The GitHub repository Remiiil1a/kaifeng-chrysanthemum-visual-classification-model contains a labelled image folder "kaifeng-chrysanthemum-visual-classification-model" with 10 categories: 01 huangse pingban, 02 baise guanban, 03 lvse jiban, 04 fense pingban, 05 hongse qiuxing, 06 fuse feiwu, 07 huangse guanban, 08 fense chiban, 09 huangse qiuxing, 10 hongse sheban. Examples follow, each with its label.

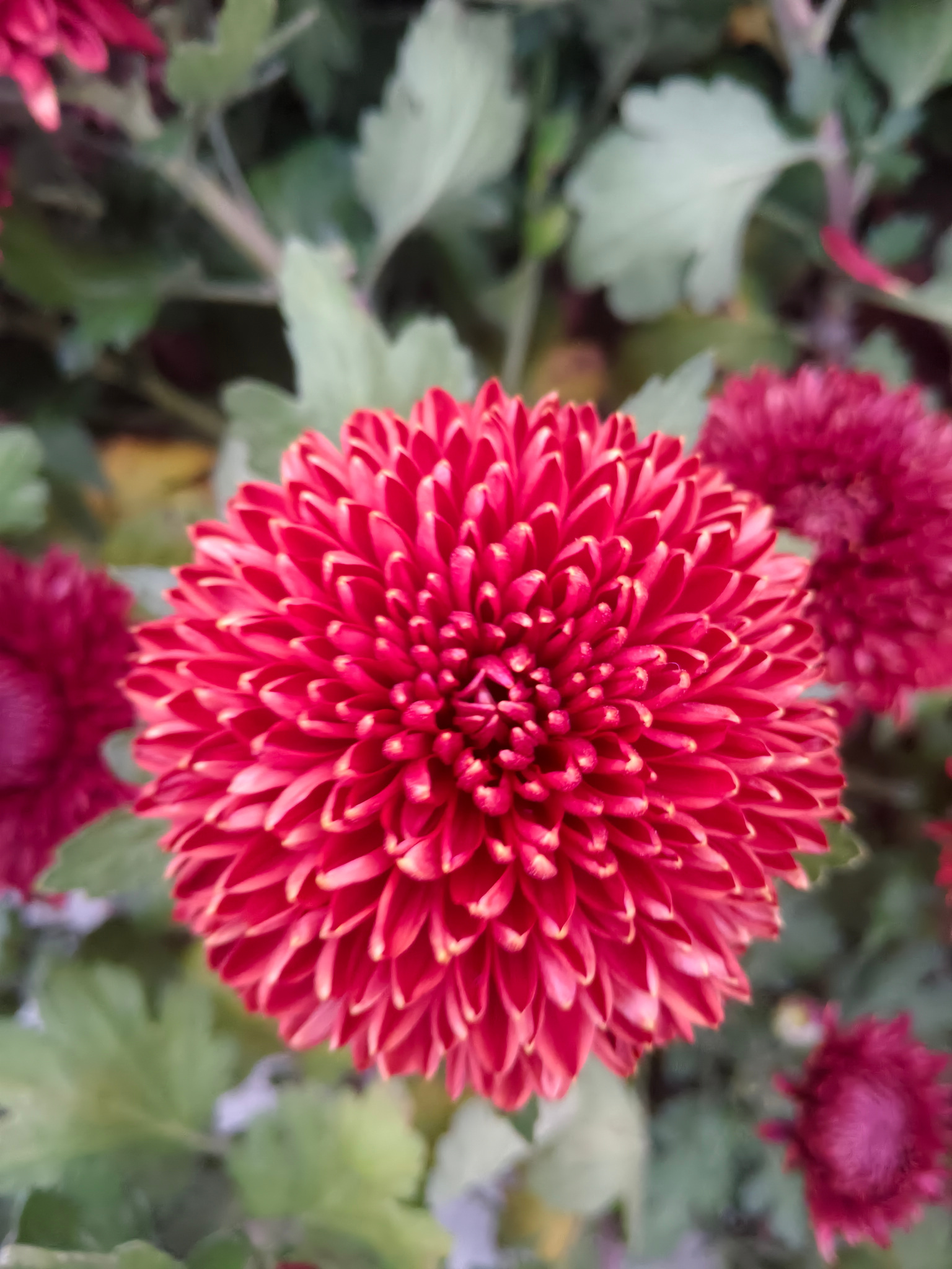
Label: 10 hongse sheban

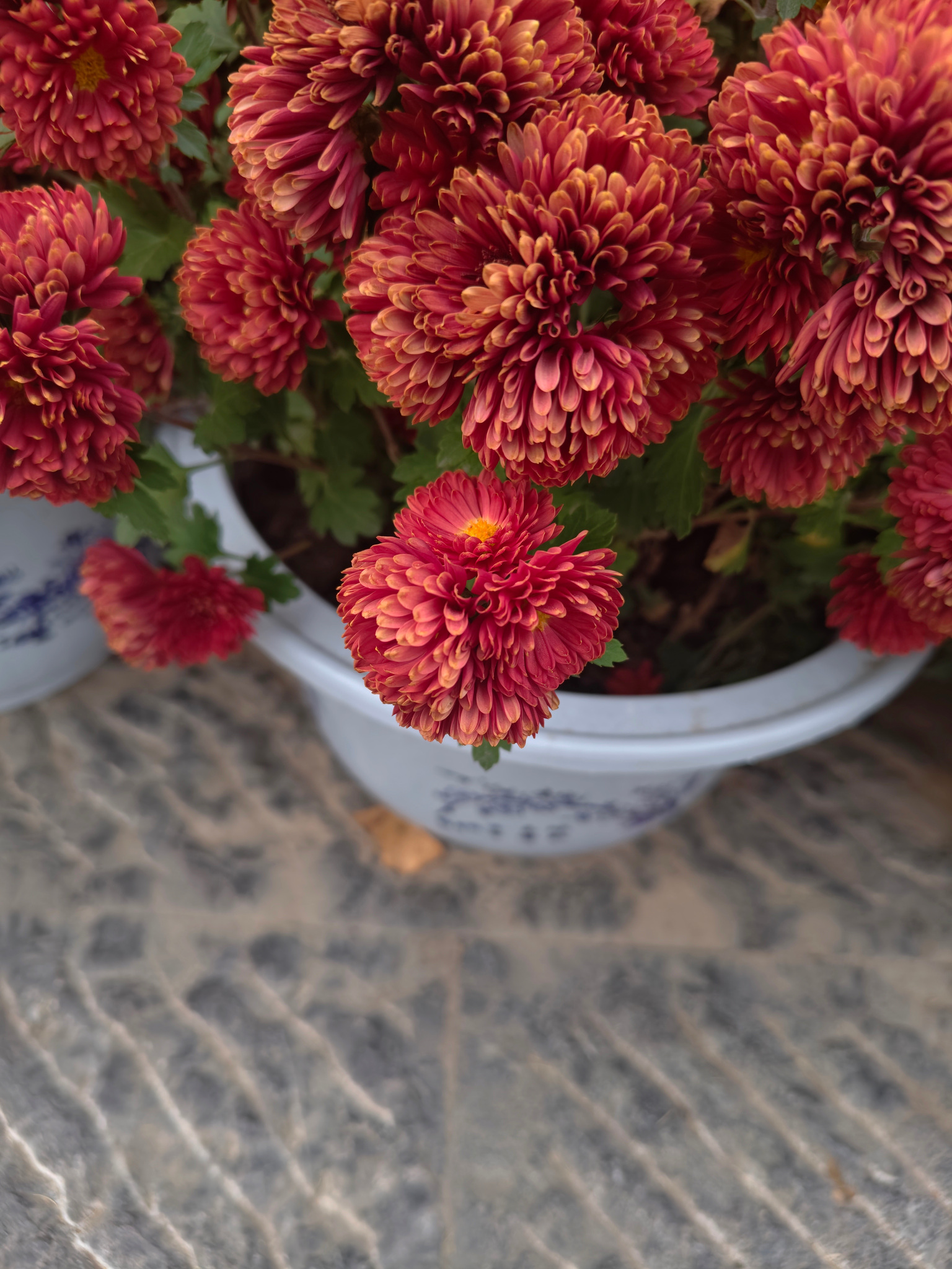
Label: 05 hongse qiuxing

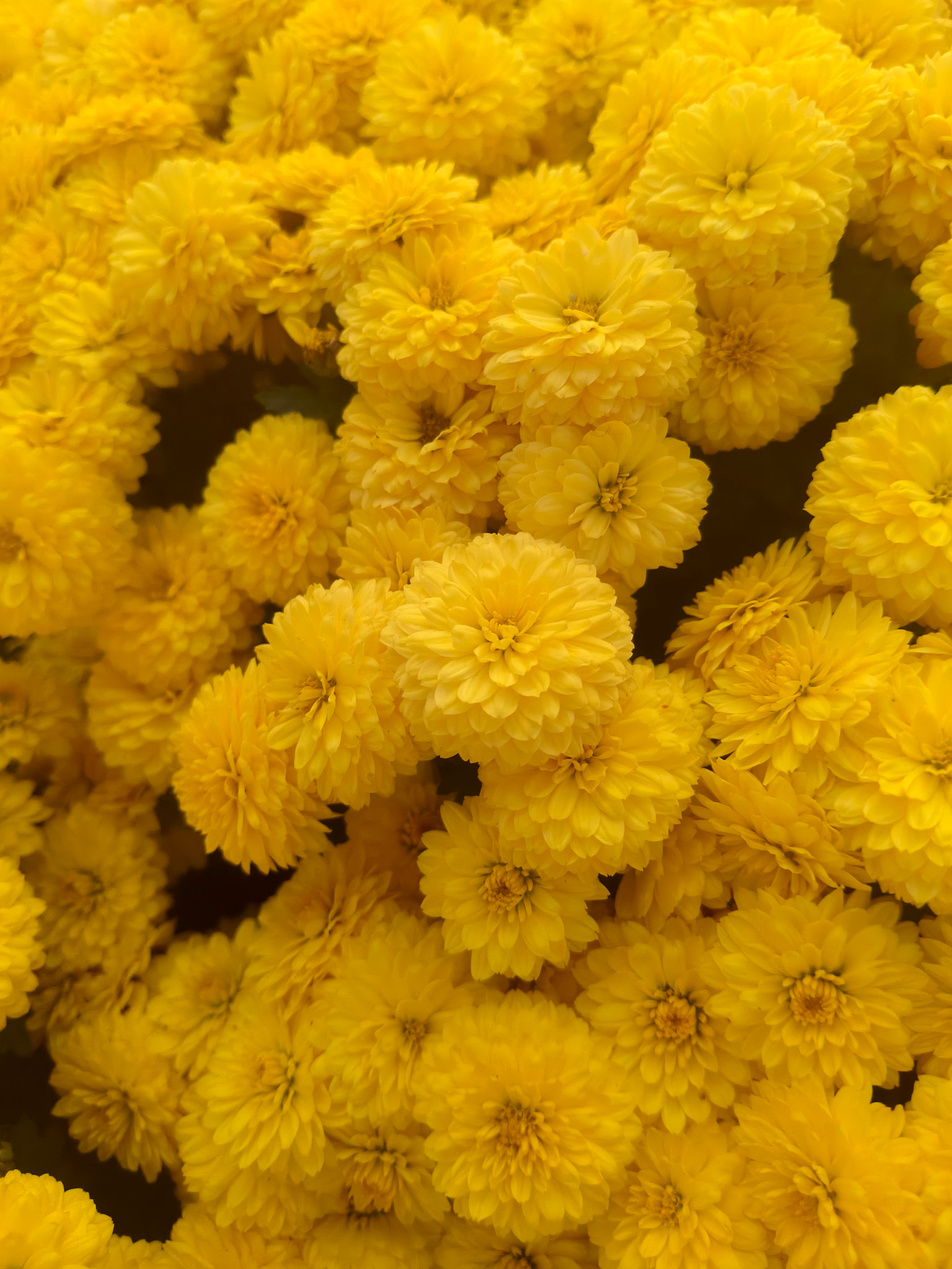
Label: 09 huangse qiuxing

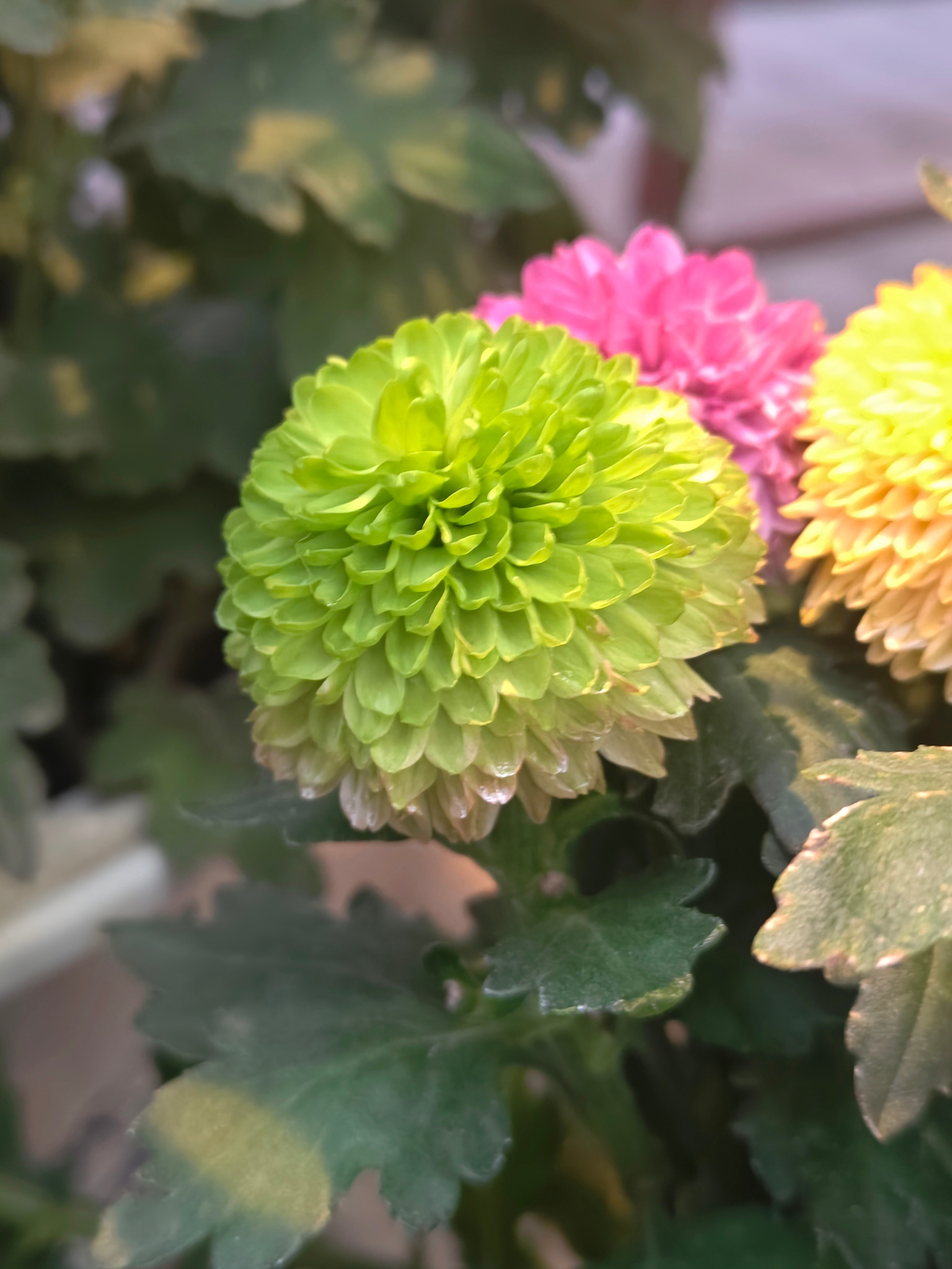
Label: 03 lvse jiban

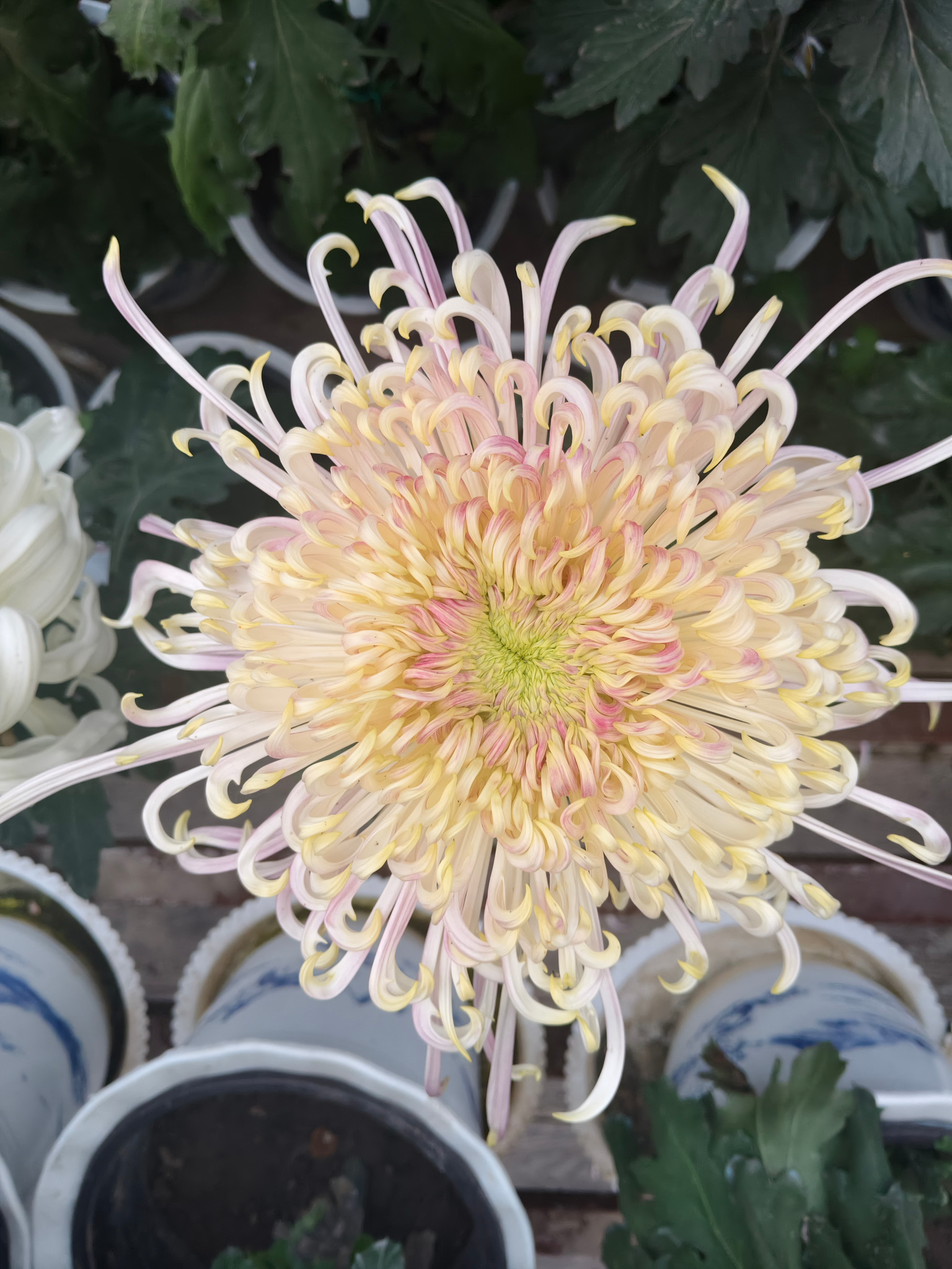
Label: 06 fuse feiwu

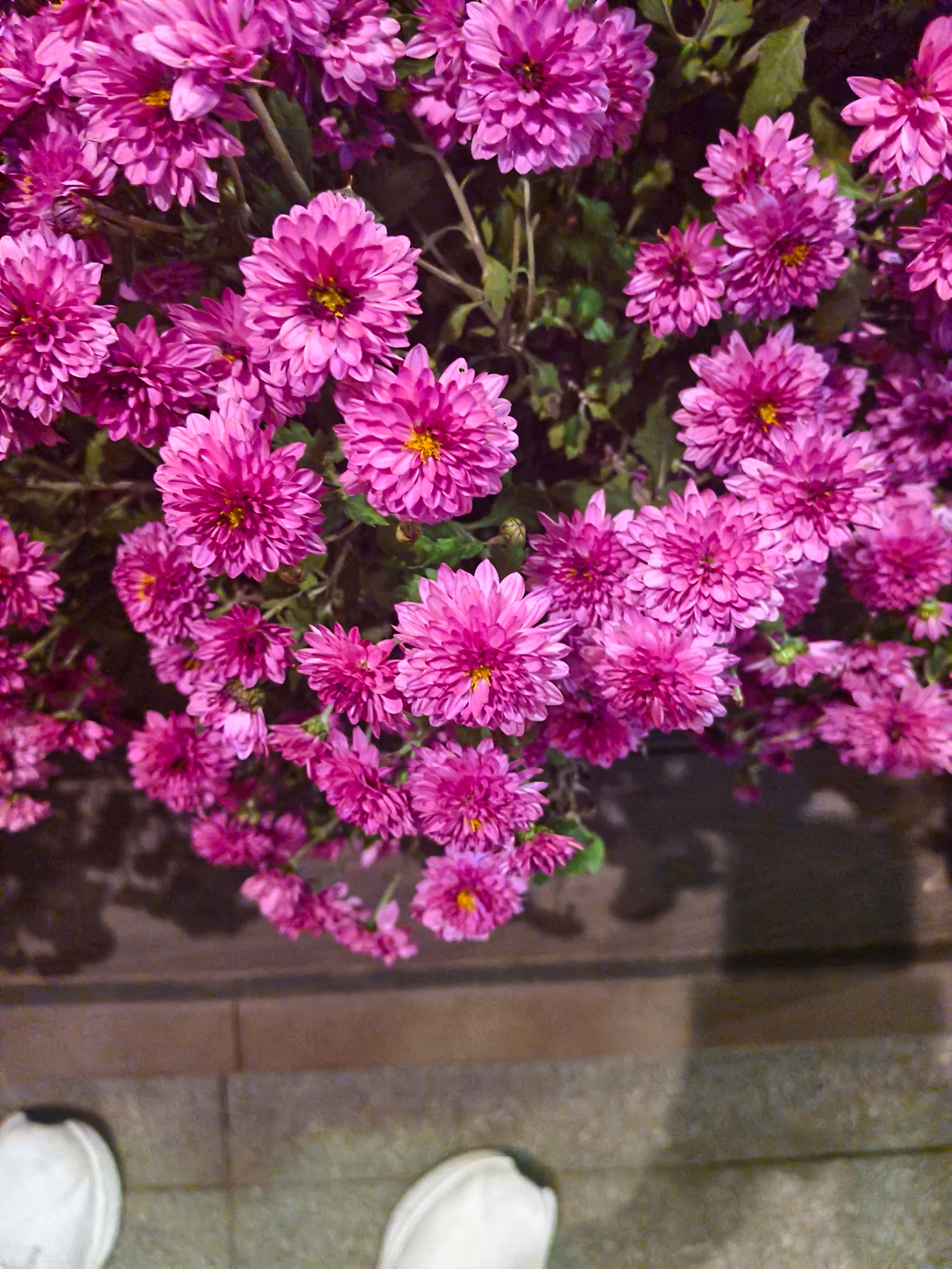
Label: 04 fense pingban
